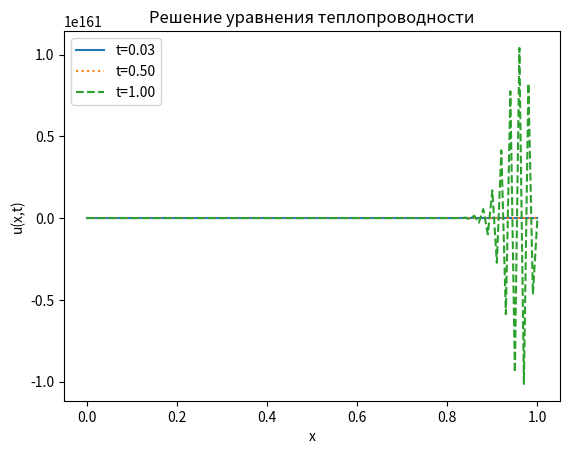

This chart was generated by the following Python code: (Note: this script raises an exception after producing the figure.)
# import math
#
# import imageio.v2 as imageio
# import numpy as np
# import scipy.sparse as sps
# import scipy.sparse.linalg
# from scipy.integrate import quad
# import matplotlib.pyplot as plt
# from tqdm import trange
#
# n = 10
# f = lambda v: v + math.exp(v)
# k = lambda v: math.exp(v)
# a, b = 1, 2.5
# ua, ub = 2, -2
# tau = 0.05
# h = 0.1
# T0, T = 0, tau * 100
#
#
# x = np.linspace(a, b, n, endpoint=True)
#
#
# def iteration(t):
#     left = np.zeros((n, n))
#     right = np.zeros(n)
#     for i in range(1, n - 1):
#         k_right = k((x[i] + x[i + 1]) / 2)
#         k_left = k((x[i] + x[i - 1]) / 2)
#         left[i][i] = k_right + k_left
#         left[i][i - 1] = - k_left - (h / 2)
#         left[i][i + 1] = - k_right + (h / 2)
#         right[i] = f(x[i]) * (1 - np.exp(-t)) * (h ** 2)
#
#     left[0][0] = 1
#     right[0] = ua
#     left[n - 1][n - 1] = 1
#     right[n - 1] = ub
#
#     left = sps.csr_matrix(left)
#     u = sps.linalg.spsolve(left, right)
#     return u
#
#
# max_iter = 100
# step = 1
# filepath = '../imgs/animation/'
# for i in trange(0, max_iter, step):
#     plt.figure(figsize=(10, 5))
#     u = iteration(i * tau)
#     color = (1 - i / max_iter, i / max_iter, 0)
#     plt.plot(x, u, color=color)
#     plt.savefig(filepath + f'{i}.png')
#     plt.close()
#
# filenames = [filepath + f'{i}.png' for i in range(0, max_iter, step)]
#
# with imageio.get_writer('../imgs/E_anim.gif', mode='I') as writer:
#     for filename in filenames:
#         image = imageio.imread(filename)
#         writer.append_data(image)
import math

import numpy as np
import matplotlib.pyplot as plt

L = 1.0
T = 20.0
Nx = 100
Nt = 1000
dx = L / Nx
dt = T / Nt

x = np.linspace(0, L, Nx + 1)
t = np.linspace(0, T, Nt + 1)

f = lambda v: v + math.exp(v)
k = lambda v: math.exp(v)
a, b = 1, 2.5
ua, ub = 2, -2
tau = 0.05
h = 0.1
T0, T = 0, tau * 100


def phi(x):
    l = b - a
    return (ub - ua) * (x - a) / l + ua


u = np.zeros((Nx + 1, Nt + 1))

u[:, 0] = phi(x)

for n in range(0, Nt):
    for i in range(1, Nx):
        k_half_plus = (k(x[i + 1]) + k(x[i])) / 2
        k_half_minus = (k(x[i - 1]) + k(x[i])) / 2
        u[i, n + 1] = u[i, n] + dt / dx ** 2 * (
                k_half_plus * (u[i + 1, n] - u[i, n]) -
                k_half_minus * (u[i, n] - u[i - 1, n])
        ) + dt * f(x[i]) * (1 - np.exp(-t[n]))

    # Граничные условия
    u[0, n + 1] = ua
    u[Nx, n + 1] = ub

times = [0.5 * tau, 10.0 * tau, 20.0 * tau]
linestyles = ['solid', 'dotted', 'dashed']
for i, time in enumerate(times):
    idx = np.argmin(np.abs(t - time))
    plt.plot(x, u[:, idx], label=f't={time:.2f}', linestyle=linestyles[i])

plt.xlabel('x')
plt.ylabel('u(x,t)')
plt.legend()
plt.title('Решение уравнения теплопроводности')
plt.savefig('../imgs/E_graphics.png')
